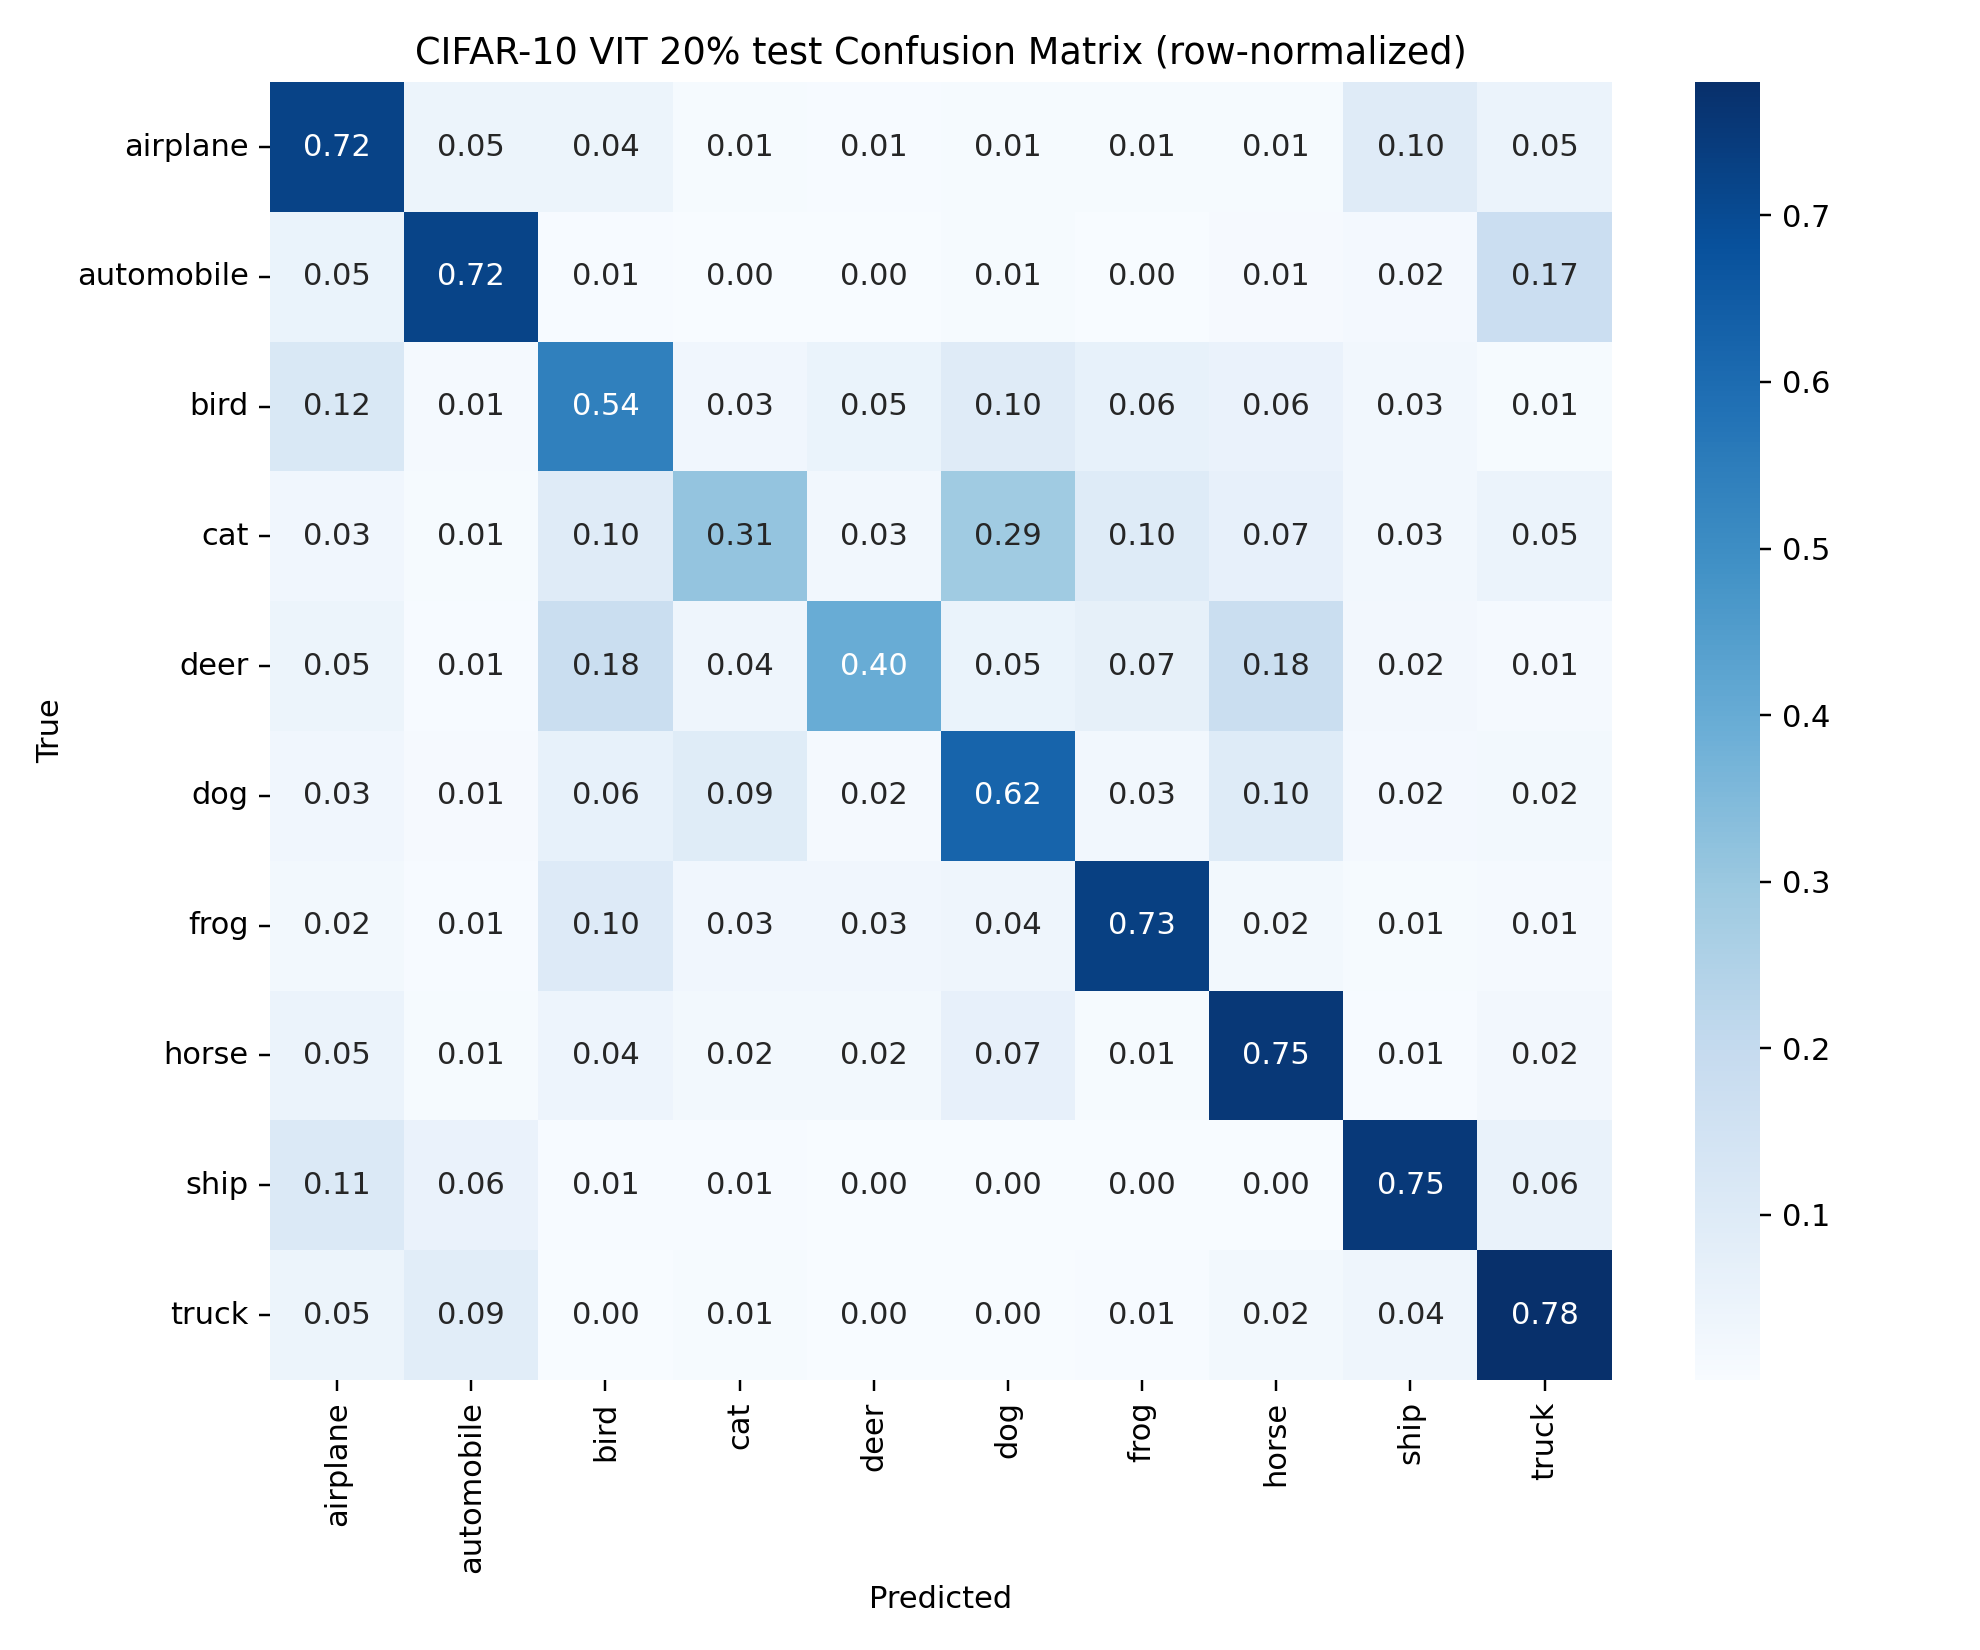

Values plotted in this chart, from the file beside it:
, airplane, automobile, bird, cat, deer, dog, frog, horse, ship, truck
airplane, 0.725, 0.046, 0.044, 0.008, 0.005, 0.01, 0.009, 0.01, 0.096, 0.047
automobile, 0.051, 0.721, 0.006, 0.003, 0.001, 0.009, 0.003, 0.013, 0.018, 0.175
bird, 0.118, 0.014, 0.541, 0.03, 0.05, 0.096, 0.062, 0.055, 0.026, 0.008
cat, 0.03, 0.008, 0.096, 0.313, 0.026, 0.288, 0.099, 0.067, 0.026, 0.047
deer, 0.046, 0.006, 0.179, 0.036, 0.398, 0.052, 0.068, 0.178, 0.023, 0.014
dog, 0.029, 0.011, 0.062, 0.093, 0.016, 0.622, 0.028, 0.1, 0.018, 0.021
frog, 0.021, 0.006, 0.102, 0.029, 0.031, 0.035, 0.733, 0.02, 0.009, 0.014
horse, 0.047, 0.009, 0.043, 0.02, 0.022, 0.066, 0.009, 0.754, 0.006, 0.024
ship, 0.112, 0.055, 0.006, 0.005, 0.002, 0.004, 0.003, 0.003, 0.752, 0.058
truck, 0.046, 0.088, 0.002, 0.01, 0.003, 0.004, 0.006, 0.021, 0.04, 0.78
